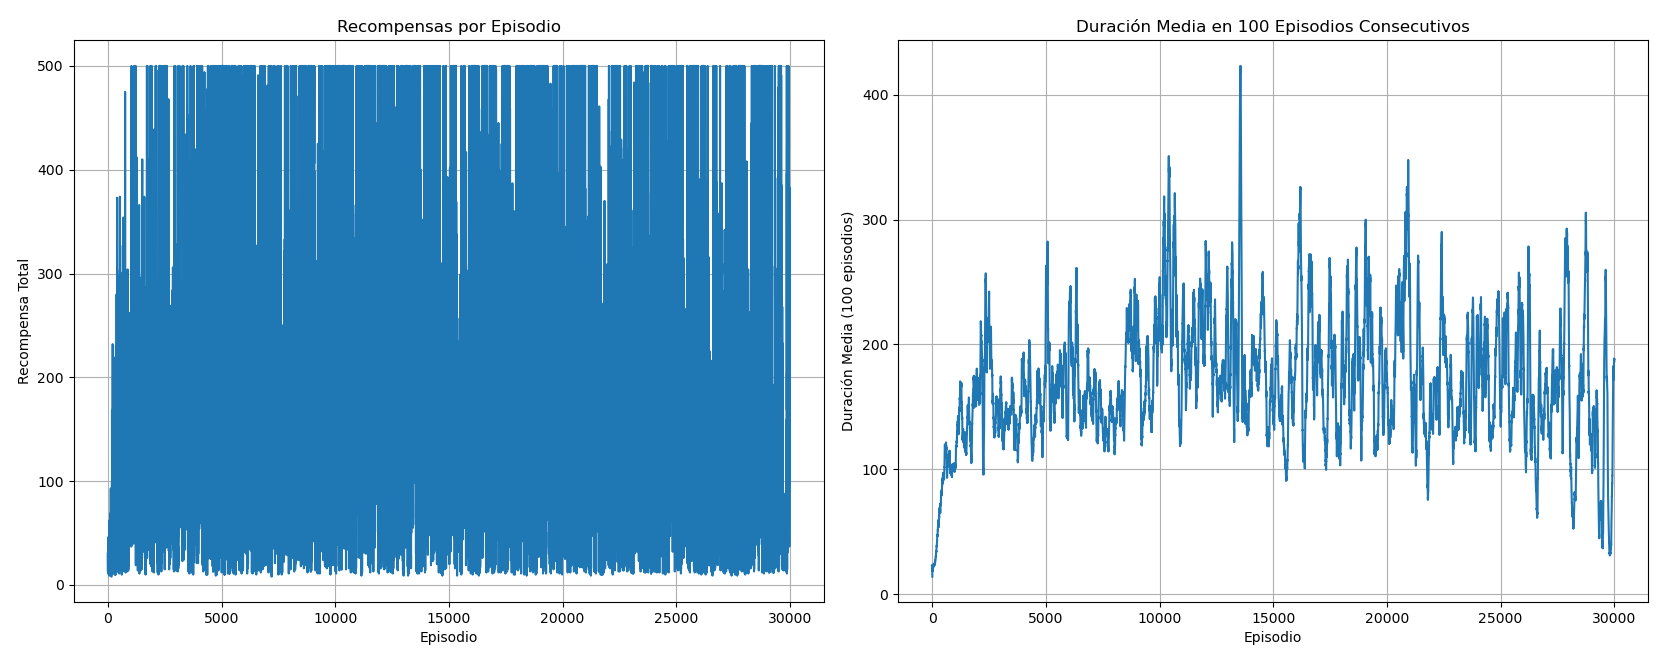

Source data for this figure (header and first rows):
Episodio, RecompensaxTotalxEpisodio, RecompensaPromedio100Epidosios
1, 14.0, 0.00
2, 31.0, 0.00
3, 19.0, 0.00
4, 30.0, 0.00
5, 24.0, 0.00
6, 15.0, 0.00
7, 23.0, 0.00
8, 16.0, 0.00
9, 12.0, 0.00
10, 14.0, 0.00
11, 18.0, 0.00
12, 16.0, 0.00
13, 12.0, 0.00
14, 11.0, 0.00
15, 30.0, 0.00
16, 46.0, 0.00
17, 14.0, 0.00
18, 23.0, 0.00
19, 32.0, 0.00
20, 26.0, 0.00
21, 24.0, 0.00
22, 19.0, 0.00
23, 21.0, 0.00
24, 17.0, 0.00
25, 15.0, 0.00
26, 33.0, 0.00
27, 34.0, 0.00
28, 19.0, 0.00
29, 20.0, 0.00
30, 19.0, 0.00
31, 42.0, 0.00
32, 18.0, 0.00
33, 23.0, 0.00
34, 13.0, 0.00
35, 17.0, 0.00
36, 13.0, 0.00
37, 30.0, 0.00
38, 26.0, 0.00
39, 19.0, 0.00
40, 11.0, 0.00
41, 30.0, 0.00
42, 23.0, 0.00
43, 20.0, 0.00
44, 28.0, 0.00
45, 16.0, 0.00
46, 22.0, 0.00
47, 19.0, 0.00
48, 19.0, 0.00
49, 41.0, 0.00
50, 18.0, 0.00
51, 31.0, 0.00
52, 14.0, 0.00
53, 31.0, 0.00
54, 29.0, 0.00
55, 62.0, 0.00
56, 18.0, 0.00
57, 9.0, 0.00
58, 15.0, 0.00
59, 15.0, 0.00
60, 46.0, 0.00
... 29,940 more rows
